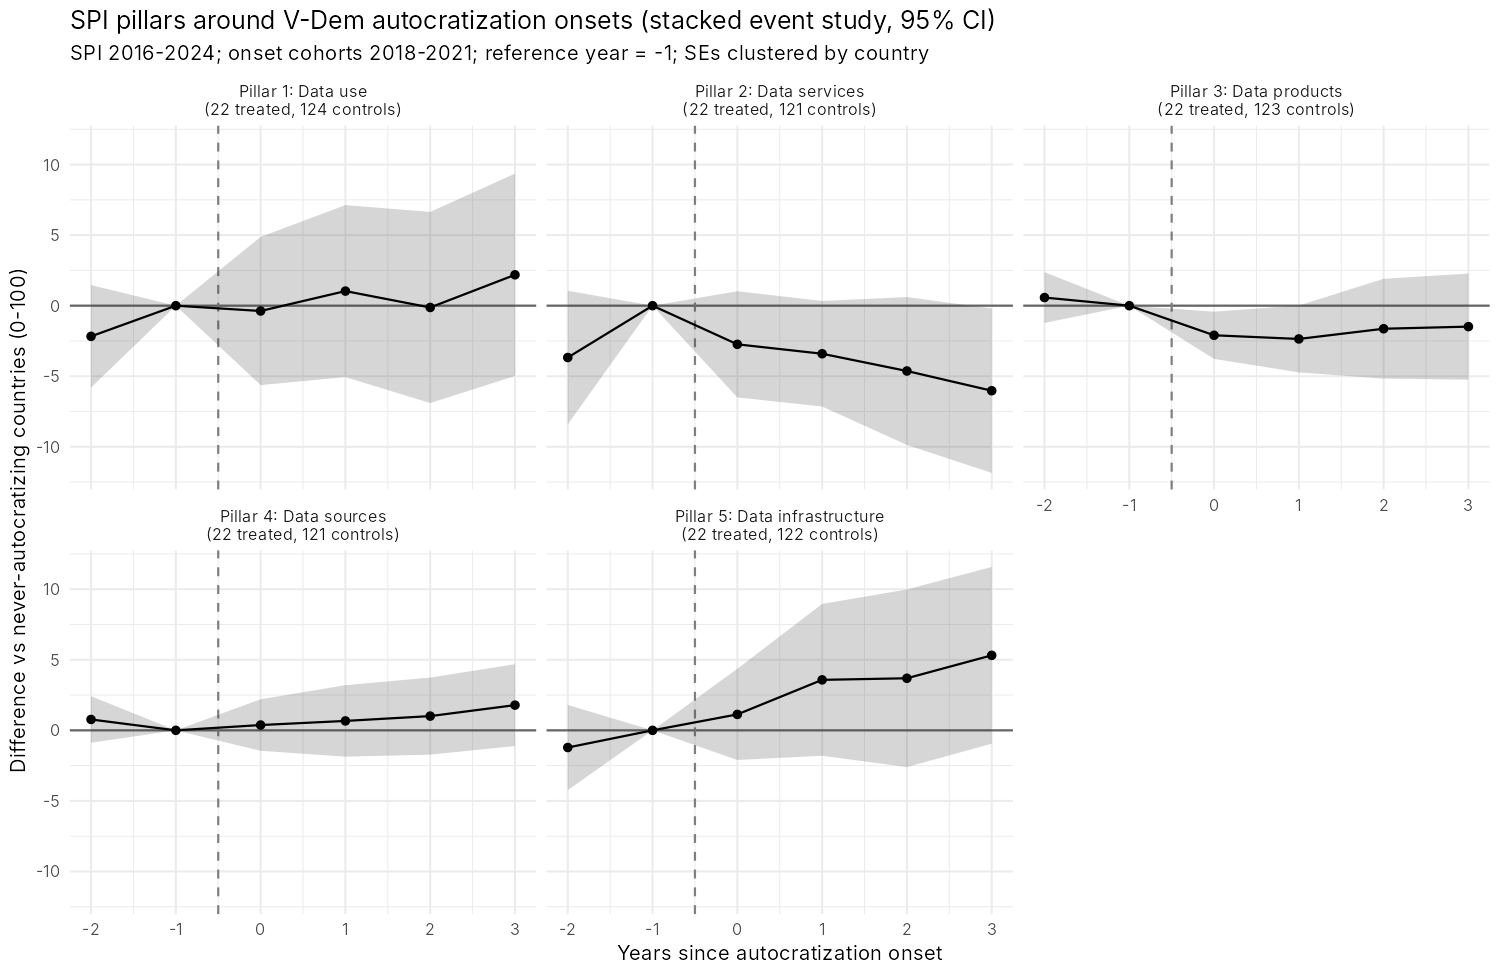

The file beside this chart, header and first rows:
term, est, se, event_time, lo, hi, sample, n_treated, n_controls, facet
et_m2, -2.173, 1.852, -2, -5.804, 1.457, Pillar 1: Data use, 22, 124, Pillar 1: Data use?(22 treated, 124 cont…
ref, 0, 0, -1, 0, 0, Pillar 1: Data use, 22, 124, Pillar 1: Data use?(22 treated, 124 cont…
et_0, -0.3766, 2.678, 0, -5.626, 4.873, Pillar 1: Data use, 22, 124, Pillar 1: Data use?(22 treated, 124 cont…
et_1, 1.034, 3.109, 1, -5.059, 7.127, Pillar 1: Data use, 22, 124, Pillar 1: Data use?(22 treated, 124 cont…
et_2, -0.1278, 3.454, 2, -6.898, 6.642, Pillar 1: Data use, 22, 124, Pillar 1: Data use?(22 treated, 124 cont…
et_3, 2.187, 3.658, 3, -4.982, 9.356, Pillar 1: Data use, 22, 124, Pillar 1: Data use?(22 treated, 124 cont…
et_m2, -3.673, 2.414, -2, -8.405, 1.058, Pillar 2: Data services, 22, 121, Pillar 2: Data services?(22 treated, 121…
ref, 0, 0, -1, 0, 0, Pillar 2: Data services, 22, 121, Pillar 2: Data services?(22 treated, 121…
et_0, -2.738, 1.919, 0, -6.5, 1.024, Pillar 2: Data services, 22, 121, Pillar 2: Data services?(22 treated, 121…
et_1, -3.405, 1.908, 1, -7.143, 0.3342, Pillar 2: Data services, 22, 121, Pillar 2: Data services?(22 treated, 121…
et_2, -4.628, 2.673, 2, -9.868, 0.6118, Pillar 2: Data services, 22, 121, Pillar 2: Data services?(22 treated, 121…
et_3, -6.024, 2.971, 3, -11.85, -0.202, Pillar 2: Data services, 22, 121, Pillar 2: Data services?(22 treated, 121…
et_m2, 0.5763, 0.9183, -2, -1.224, 2.376, Pillar 3: Data products, 22, 123, Pillar 3: Data products?(22 treated, 123…
ref, 0, 0, -1, 0, 0, Pillar 3: Data products, 22, 123, Pillar 3: Data products?(22 treated, 123…
et_0, -2.097, 0.8534, 0, -3.77, -0.4244, Pillar 3: Data products, 22, 123, Pillar 3: Data products?(22 treated, 123…
et_1, -2.357, 1.208, 1, -4.725, 0.01107, Pillar 3: Data products, 22, 123, Pillar 3: Data products?(22 treated, 123…
et_2, -1.633, 1.804, 2, -5.169, 1.902, Pillar 3: Data products, 22, 123, Pillar 3: Data products?(22 treated, 123…
et_3, -1.484, 1.918, 3, -5.243, 2.274, Pillar 3: Data products, 22, 123, Pillar 3: Data products?(22 treated, 123…
et_m2, 0.7703, 0.8407, -2, -0.8776, 2.418, Pillar 4: Data sources, 22, 121, Pillar 4: Data sources?(22 treated, 121 …
ref, 0, 0, -1, 0, 0, Pillar 4: Data sources, 22, 121, Pillar 4: Data sources?(22 treated, 121 …
et_0, 0.3754, 0.9312, 0, -1.45, 2.201, Pillar 4: Data sources, 22, 121, Pillar 4: Data sources?(22 treated, 121 …
et_1, 0.6671, 1.292, 1, -1.864, 3.199, Pillar 4: Data sources, 22, 121, Pillar 4: Data sources?(22 treated, 121 …
et_2, 1.009, 1.394, 2, -1.723, 3.74, Pillar 4: Data sources, 22, 121, Pillar 4: Data sources?(22 treated, 121 …
et_3, 1.786, 1.479, 3, -1.112, 4.684, Pillar 4: Data sources, 22, 121, Pillar 4: Data sources?(22 treated, 121 …
et_m2, -1.217, 1.539, -2, -4.233, 1.799, Pillar 5: Data infrastructure, 22, 122, Pillar 5: Data infrastructure?(22 treate…
ref, 0, 0, -1, 0, 0, Pillar 5: Data infrastructure, 22, 122, Pillar 5: Data infrastructure?(22 treate…
et_0, 1.129, 1.648, 0, -2.102, 4.359, Pillar 5: Data infrastructure, 22, 122, Pillar 5: Data infrastructure?(22 treate…
et_1, 3.577, 2.744, 1, -1.802, 8.955, Pillar 5: Data infrastructure, 22, 122, Pillar 5: Data infrastructure?(22 treate…
et_2, 3.69, 3.209, 2, -2.601, 9.98, Pillar 5: Data infrastructure, 22, 122, Pillar 5: Data infrastructure?(22 treate…
et_3, 5.315, 3.195, 3, -0.9471, 11.58, Pillar 5: Data infrastructure, 22, 122, Pillar 5: Data infrastructure?(22 treate…
